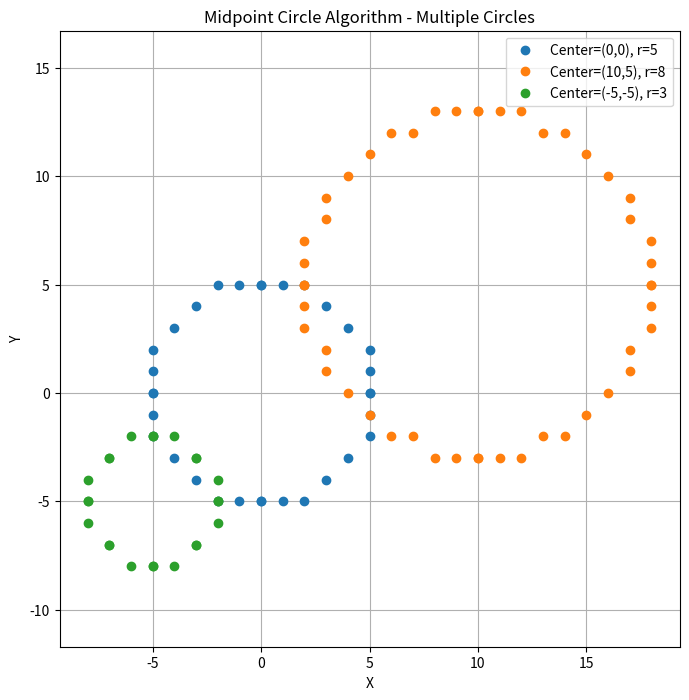

This chart was generated by the following Python code:
import matplotlib.pyplot as plt

def midpoint_circle(xc, yc, r):
    x_points = []
    y_points = []

    x = 0
    y = r
    p = 1 - r

    while x <= y:
        x_points.extend([xc + x, xc - x, xc + x, xc - x, xc + y, xc - y, xc + y, xc - y])
        y_points.extend([yc + y, yc + y, yc - y, yc - y, yc + x, yc + x, yc - x, yc - x])

        x += 1
        if p < 0:
            p += 2 * x + 1
        else:
            y -= 1
            p += 2 * (x - y) + 1

    return x_points, y_points

circles = [(0, 0, 5), (10, 5, 8), (-5, -5, 3)]
plt.figure(figsize=(8,8))

for xc, yc, r in circles:
    x, y = midpoint_circle(xc, yc, r)
    plt.plot(x, y, 'o', label=f'Center=({xc},{yc}), r={r}')

plt.title("Midpoint Circle Algorithm - Multiple Circles")
plt.xlabel("X")
plt.ylabel("Y")
plt.grid(True)
plt.axis('equal')
plt.legend()
plt.show()